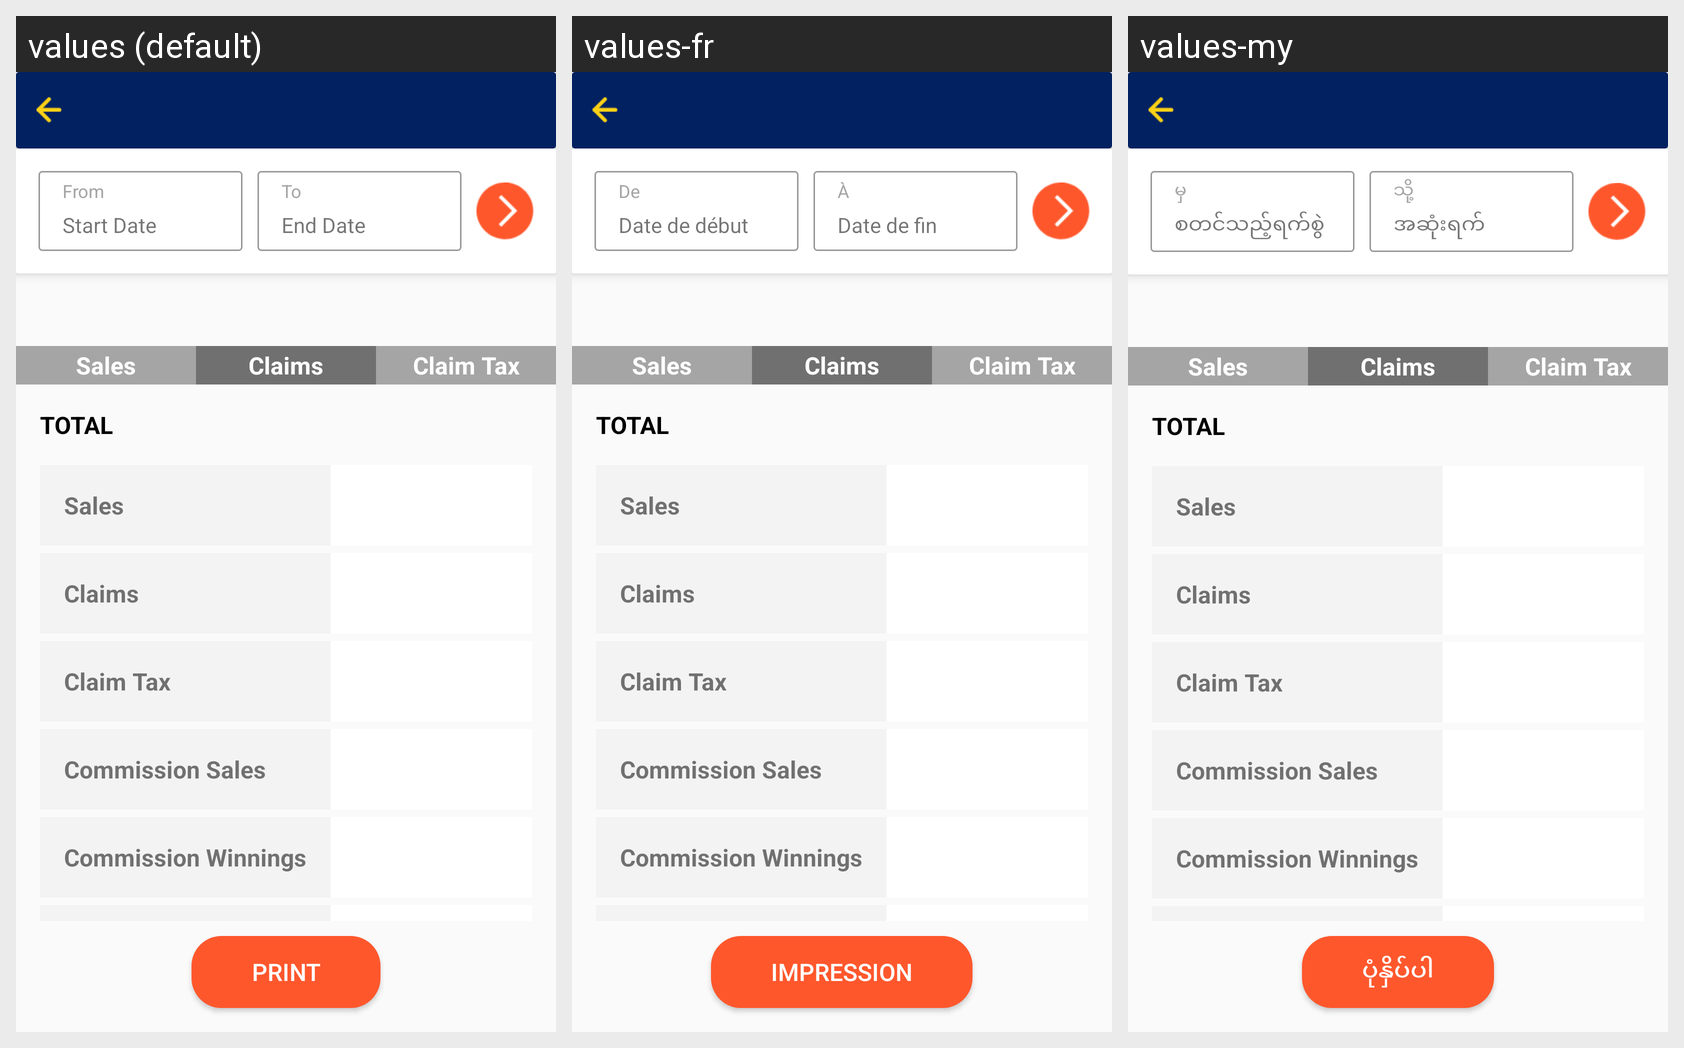

Locale-by-locale string values for the Android screen shown in this grid:
Android screen res/layout/fragment_report_operational.xml rendered under 3 locales, left to right: values (default), values-fr, values-my. Device: Nexus 5 (rendered at 1080×1920; each locale shown at half size, 540×960, under a caption strip naming it); theme AppTheme.
Other locales in the repository, not shown: values-ar, values-th, values-uk.
Strings drawn on this screen, with the default value and each locale's value (text and hints the layout hard-codes, and strings that could not be matched under every locale, appear in the picture but are not listed):

from
  values: From
  values-fr: De
  values-my: မှ

start_date
  values: Start Date
  values-fr: Date de début
  values-my: စတင်သည့်ရက်စွဲ

to
  values: To
  values-fr: À
  values-my: သို့

end_date
  values: End Date
  values-fr: Date de fin
  values-my: အဆုံးရက်

sales
  values: Sales
  values-fr: Sales  [not translated; the default value is used]
  values-my: Sales  [not translated; the default value is used]

claims
  values: Claims
  values-fr: Claims  [not translated; the default value is used]
  values-my: Claims  [not translated; the default value is used]

claims_tax
  values: Claim Tax
  values-fr: Claim Tax  [not translated; the default value is used]
  values-my: Claim Tax  [not translated; the default value is used]

total
  values: TOTAL
  values-fr: TOTAL  [not translated; the default value is used]
  values-my: TOTAL  [not translated; the default value is used]

sales_commission
  values: Commission Sales
  values-fr: Commission Sales  [not translated; the default value is used]
  values-my: Commission Sales  [not translated; the default value is used]

winning_commission
  values: Commission Winnings
  values-fr: Commission Winnings  [not translated; the default value is used]
  values-my: Commission Winnings  [not translated; the default value is used]

print
  values: Print
  values-fr: Impression
  values-my: ပုံနှိပ်ပါ
